Run: headless pygame with SDL's dummy video driver; simulated clock (each Clock.tick advances the game by its frame time, no real sleeping); random seed 0; keys injected as events and as key.get_pressed() state; no mouse input.
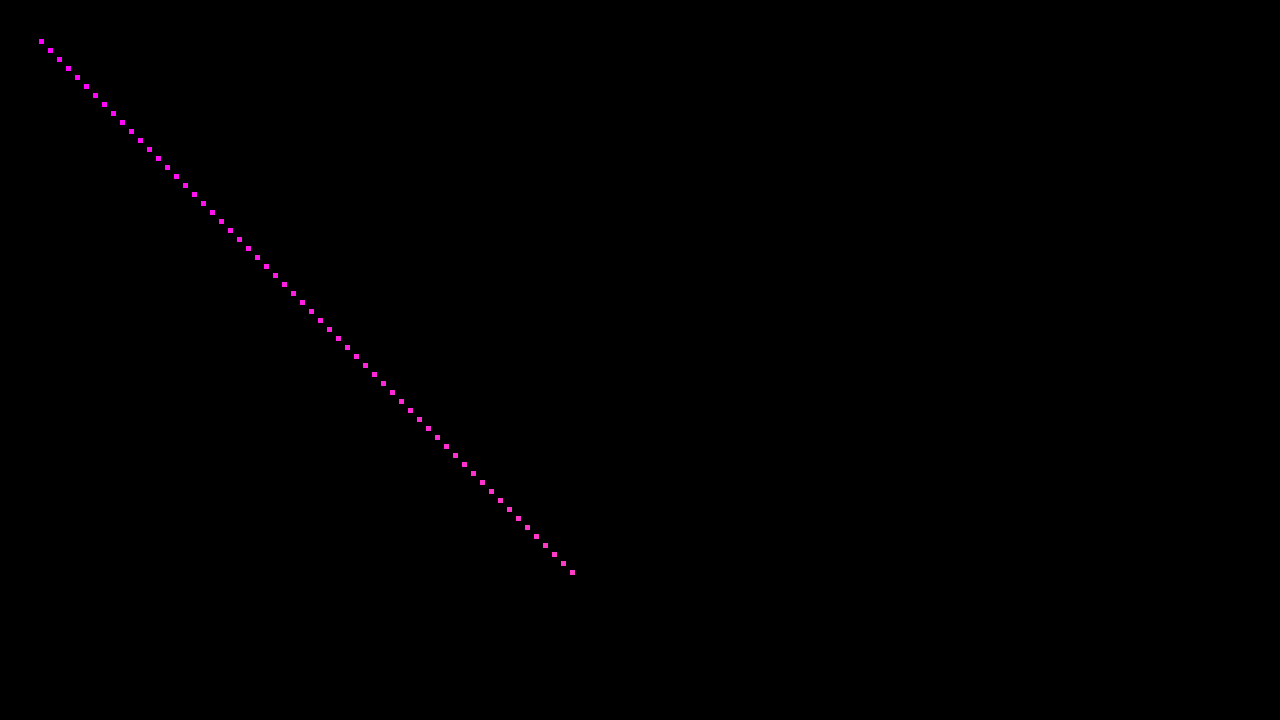
Frame 1 of 4 · flips 1–60 · no input
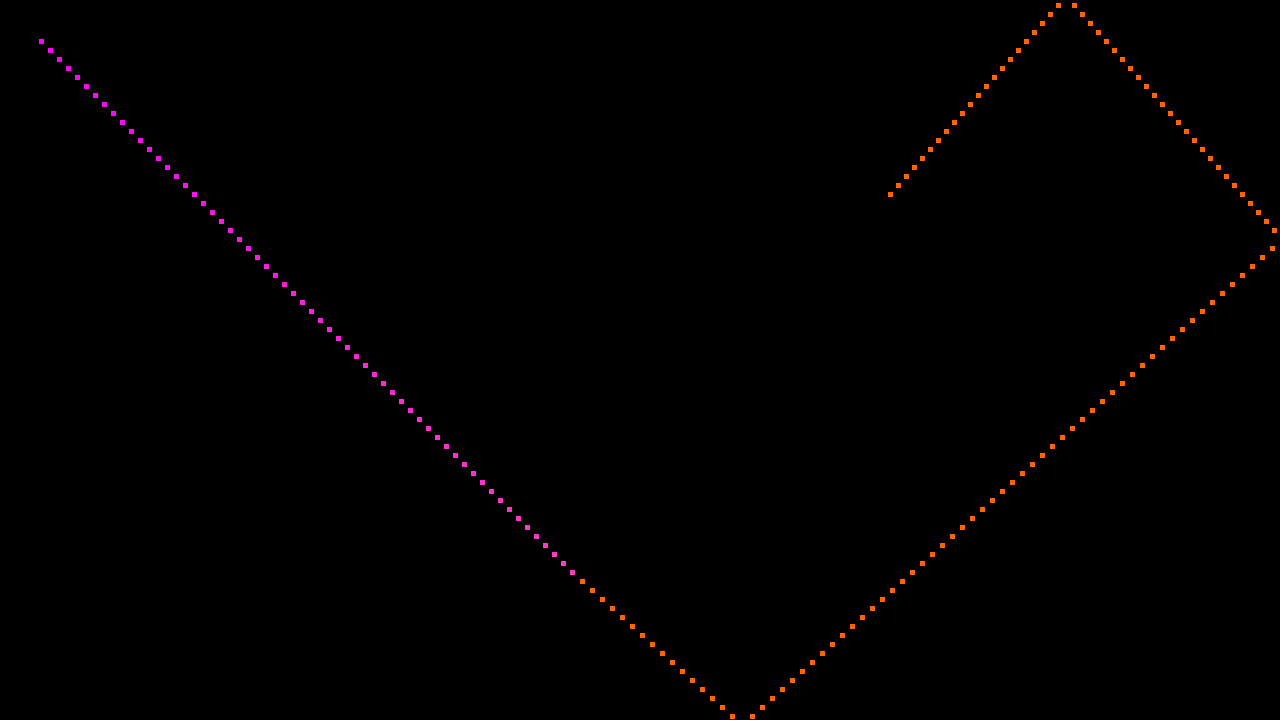
Frame 2 of 4 · flips 61–180 · tapped SPACE, RETURN · held RIGHT (→), D
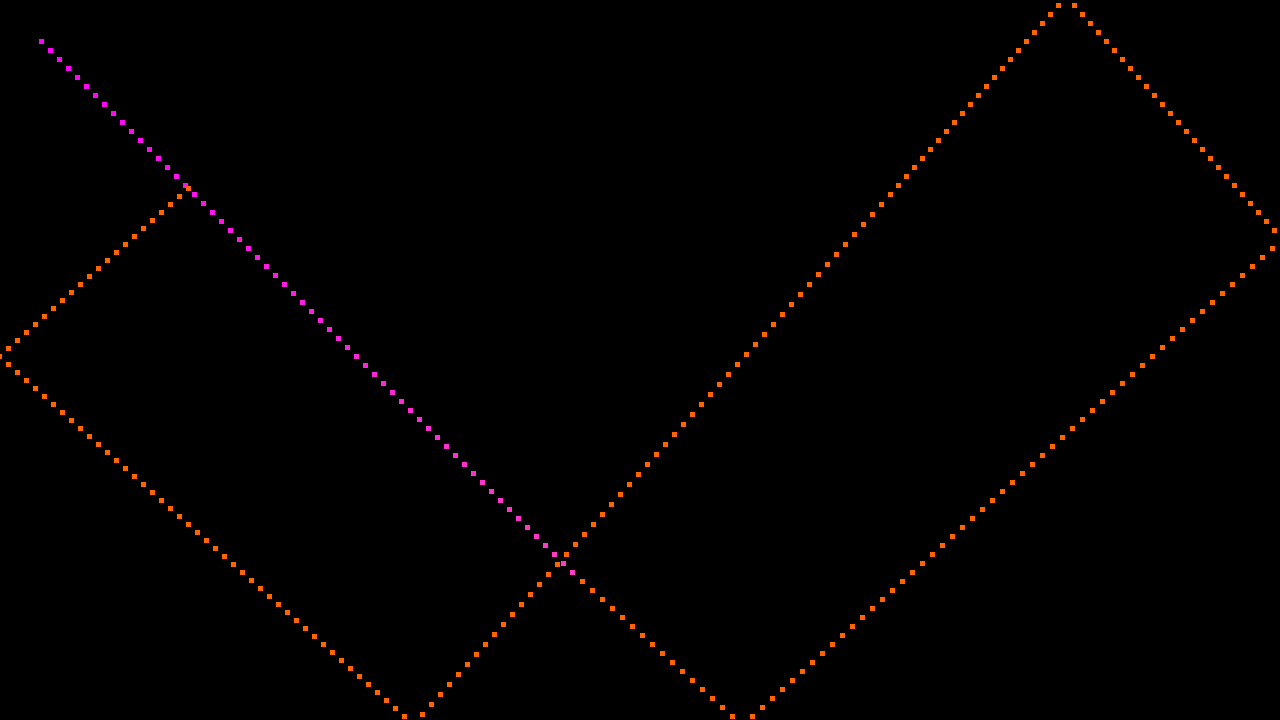
Frame 3 of 4 · flips 181–300 · held DOWN (↓), S
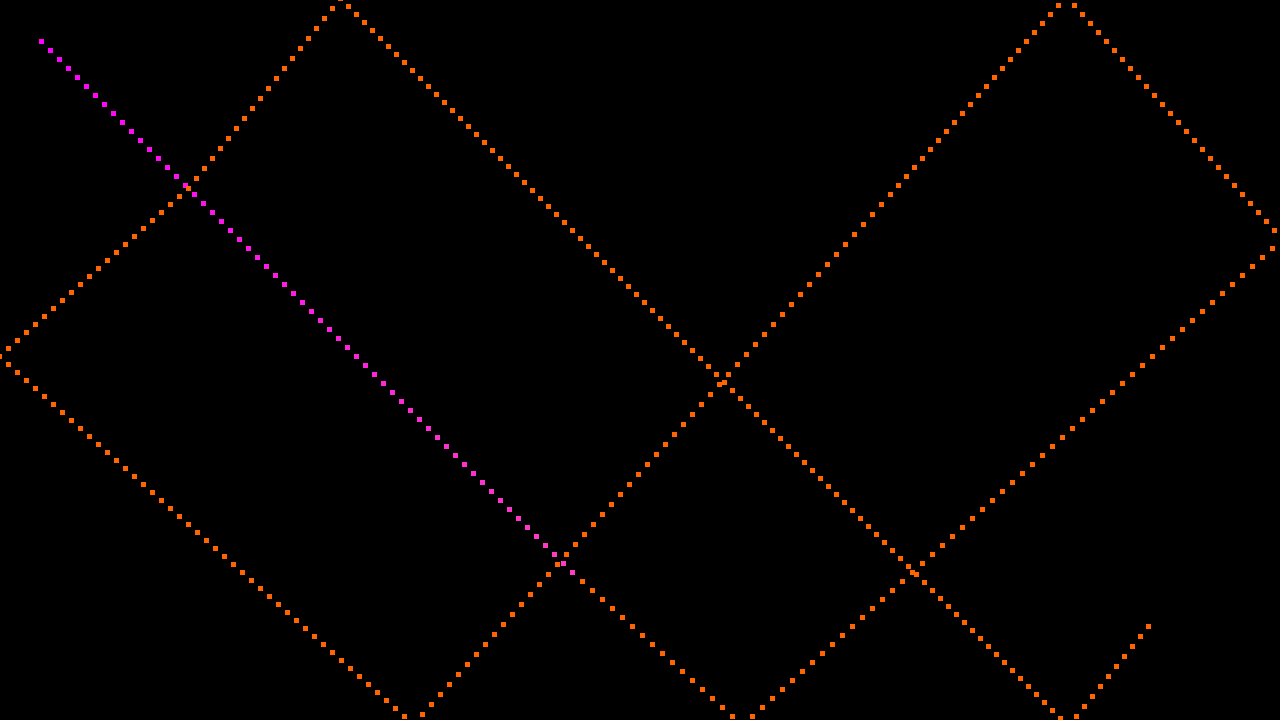
Frame 4 of 4 · flips 301–420 · held LEFT (←), A, UP (↑), W

The pygame program that drew these frames:

from time import sleep
import pygame
import math
import random
 
pygame.init()
screen = pygame.display.set_mode((1280, 720))
done = False
is_blue = True
x = 30
y = 30

r: int = 255
g: int = 0
b: int = 255

speed = [9,9]

time = 0

while not done:
        for event in pygame.event.get():
            print(event)
            if event.type == pygame.QUIT:
                    done = True
            if event.type == pygame.KEYDOWN and event.key == pygame.K_SPACE:
                    is_blue = not is_blue
         
        pressed = pygame.key.get_pressed()
        if pressed[pygame.K_UP]: y -= 1
        if pressed[pygame.K_DOWN]: y += 1
        if pressed[pygame.K_LEFT]: x -= 1
        if pressed[pygame.K_RIGHT]: x += 1

        if r == 255:
            g += 1
            b -= 1
        if g == 255:
            b += 1
            r -= 1
        if b == 255:
            r += 1
            g -= 1

        if x < 0 or x > 1280:
            speed[0] = -speed[0]
        if y < 0 or y > 720:
            speed[1] = -speed[1]

        x += speed[0]
        y += speed[1]

        time += 1

        if is_blue: color = (r, g, b)
        else: color = (255, 100, 0)
        pygame.draw.rect(screen, color, pygame.Rect(x, y, 5, 5))
        sleep(0.001)
        pygame.display.flip()
